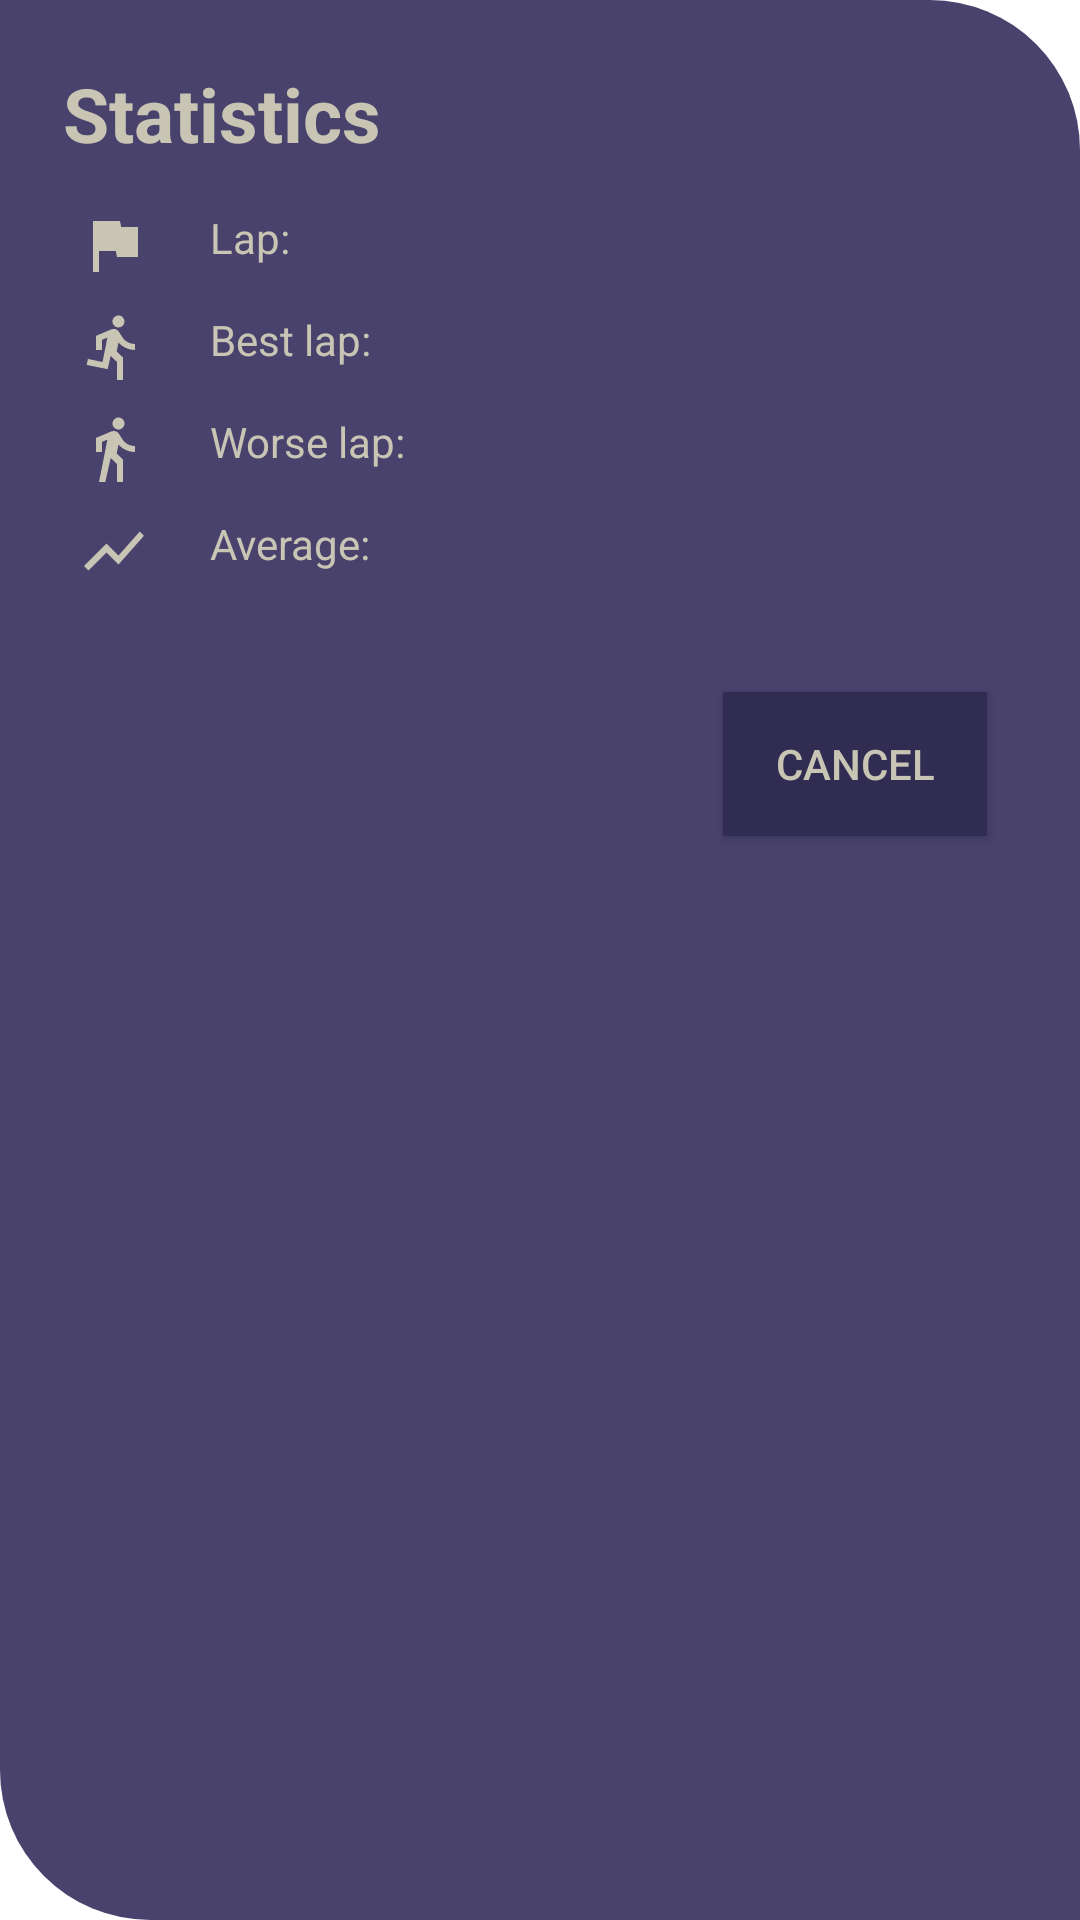

Layout XML and referenced resources for this Android screen:
<!-- AndroidManifest.xml: fallback theme Theme.MaterialComponents.DayNight.NoActionBar -->
<!-- res/layout/alert_show_details.xml -->
<?xml version="1.0" encoding="utf-8"?>
<TableLayout xmlns:android="http://schemas.android.com/apk/res/android"
    android:background="@drawable/dialog_round"
    android:layout_width="match_parent"
    android:layout_height="match_parent"
    android:orientation="horizontal"
    android:stretchColumns="1"
    android:padding="16dp" >
    <TableRow
        android:layout_width="match_parent"
        android:layout_height="match_parent"
        android:layout_marginBottom="10dp">
        <TextView
            android:id="@+id/textView"
            android:layout_width="wrap_content"
            android:layout_height="wrap_content"
            android:textSize="25sp"
            android:layout_span="3"
            android:padding="5dp"
            android:textColor="@color/newColorText"
            android:textStyle="bold"
            android:text="@string/details_lap_text" />
    </TableRow>
    <TableRow
        android:layout_height="match_parent"
        android:layout_width="match_parent"
        android:layout_marginBottom="10dp">
        <ImageView
            android:layout_width="wrap_content"
            android:layout_height="wrap_content"
            android:src="@drawable/lap_change_color"
            android:layout_column="0"
            android:layout_marginStart="10dp"
            android:layout_marginEnd="10dp"
            android:contentDescription="@string/iconLap"/>

        <TextView
            android:layout_width="wrap_content"
            android:layout_height="wrap_content"
            android:layout_column="1"
            android:layout_marginStart="10dp"
            android:layout_marginEnd="10dp"
            android:text="@string/lap"
            android:contentDescription="@string/lap"
            android:textColor="@color/newColorText"
            android:textStyle="normal" />
        <TextView
            android:id="@+id/numLap"
            android:layout_width="wrap_content"
            android:layout_height="wrap_content"
            android:layout_column="2"
            android:layout_marginStart="10dp"
            android:layout_marginEnd="10dp"
            android:contentDescription="@string/lap_statistics"
            android:textColor="@color/newColorText"
            android:textStyle="normal" />
    </TableRow>
    <TableRow
        android:layout_height="match_parent"
        android:layout_width="match_parent"
        android:layout_marginBottom="10dp">
        <ImageView
            android:layout_width="wrap_content"
            android:layout_height="wrap_content"
            android:src="@drawable/run_change_color"
            android:layout_marginStart="10dp"
            android:layout_marginEnd="10dp"
            android:layout_column="0"
            android:contentDescription="@string/iconBestLap"/>

        <TextView
            android:layout_width="wrap_content"
            android:layout_height="wrap_content"
            android:layout_column="1"
            android:layout_marginStart="10dp"
            android:layout_marginEnd="10dp"
            android:text="@string/best_lap"
            android:contentDescription="@string/best_lap"
            android:textColor="@color/newColorText"
            android:textStyle="normal"/>
        <TextView
            android:id="@+id/bestLapTime"
            android:layout_width="wrap_content"
            android:layout_height="wrap_content"
            android:layout_marginStart="10dp"
            android:layout_marginEnd="10dp"
            android:contentDescription="@string/bestLapNum"
            android:layout_column="2"
            android:textColor="@color/newColorText"
            android:textStyle="normal" />
    </TableRow>
    <TableRow
        android:layout_height="match_parent"
        android:layout_width="match_parent"
        android:layout_marginBottom="10dp">
        <ImageView
            android:layout_width="wrap_content"
            android:layout_height="wrap_content"
            android:src="@drawable/walk_change_color"
            android:layout_marginStart="10dp"
            android:layout_marginEnd="10dp"
            android:layout_column="0"
            android:contentDescription="@string/iconWorseLap"/>

        <TextView
            android:layout_width="wrap_content"
            android:layout_height="wrap_content"
            android:layout_column="1"
            android:layout_marginStart="10dp"
            android:layout_marginEnd="10dp"
            android:text="@string/worse_lap"
            android:contentDescription="@string/worse_lap"
            android:textColor="@color/newColorText"
            android:textStyle="normal"/>
        <TextView
            android:id="@+id/worseLapTime"
            android:layout_width="wrap_content"
            android:layout_height="wrap_content"
            android:layout_column="2"
            android:layout_marginStart="10dp"
            android:layout_marginEnd="10dp"
            android:contentDescription="@string/worseLapNum"
            android:textColor="@color/newColorText"
            android:textStyle="normal"/>
    </TableRow>
    <TableRow
        android:layout_height="match_parent"
        android:layout_width="match_parent"
        android:layout_marginBottom="10dp">
        <ImageView
            android:layout_width="wrap_content"
            android:layout_height="wrap_content"
            android:src="@drawable/chart_change_color"
            android:layout_marginStart="10dp"
            android:layout_marginEnd="10dp"
            android:layout_column="0"
            android:contentDescription="@string/iconAverage"/>

        <TextView
            android:layout_width="wrap_content"
            android:layout_height="wrap_content"
            android:layout_column="1"
            android:layout_marginStart="10dp"
            android:layout_marginEnd="10dp"
            android:text="@string/media_lap"
            android:contentDescription="@string/media_lap"
            android:textColor="@color/newColorText"
            android:textStyle="normal"/>
        <TextView
            android:id="@+id/mediaLapTime"
            android:layout_width="wrap_content"
            android:layout_height="wrap_content"
            android:layout_column="2"
            android:layout_marginStart="10dp"
            android:layout_marginEnd="10dp"
            android:contentDescription="@string/averageNum"
            android:textColor="@color/newColorText"
            android:textStyle="normal" />
    </TableRow>

    <TableRow
        android:layout_width="match_parent"
        android:layout_height="match_parent"
        android:layout_marginTop="10dp">

        <Button
            android:id="@+id/buttonCancel"
            android:layout_width="wrap_content"
            android:layout_height="wrap_content"
            android:layout_column="2"
            android:text="@string/text_button_cancel"
            android:contentDescription="@string/text_button_cancel"
            android:textColor="@color/newColorText"
            android:layout_marginEnd="15dp"
            android:layout_marginBottom="15dp"
            android:layout_marginTop="15dp"
            android:padding="10dp"
            android:background="@color/newColorBgDark"
            />
    </TableRow>

</TableLayout>
<!-- resources referenced by this layout -->
<resources>
  <color name="newColorBgDark">#312C51</color>
  <color name="newColorText">#C8C5B4</color>
  <!-- drawable chart_change_color (drawable) -->
  <vector xmlns:android="http://schemas.android.com/apk/res/android"
          android:width="24dp"
          android:height="24dp"
          android:viewportWidth="24.0"
          android:viewportHeight="24.0">
      <path
          android:fillColor="@color/newColorText"
          android:pathData="M3.5,18.49l6,-6.01 4,4L22,6.92l-1.41,-1.41 -7.09,7.97 -4,-4L2,16.99z"/>
  </vector>
  <!-- drawable dialog_round (drawable) -->
  <?xml version="1.0" encoding="utf-8"?>
  <shape xmlns:android="http://schemas.android.com/apk/res/android">
      <solid android:color="@color/newColorBg" />
      <corners
          android:bottomLeftRadius="50dp"
          android:topRightRadius="50dp"/>
      <padding
          android:bottom="32.5dp"
          android:left="32.5dp"
          android:right="22.5dp"
          android:top="22.5dp" />
  </shape>
  <!-- drawable lap_change_color (drawable) -->
  <vector xmlns:android="http://schemas.android.com/apk/res/android"
          android:width="24dp"
          android:height="24dp"
          android:viewportWidth="24.0"
          android:viewportHeight="24.0">
      <path
          android:fillColor="?android:attr/colorBackgroundFloating"
          android:pathData="M14.4,6L14,4H5v17h2v-7h5.6l0.4,2h7V6z"/>
  </vector>
  <!-- drawable run_change_color (drawable) -->
  <vector xmlns:android="http://schemas.android.com/apk/res/android"
          android:width="24dp"
          android:height="24dp"
          android:viewportWidth="24.0"
          android:viewportHeight="24.0">
      <path
          android:fillColor="@color/newColorText"
          android:pathData="M13.49,5.48c1.1,0 2,-0.9 2,-2s-0.9,-2 -2,-2 -2,0.9 -2,2 0.9,2 2,2zM9.89,19.38l1,-4.4 2.1,2v6h2v-7.5l-2.1,-2 0.6,-3c1.3,1.5 3.3,2.5 5.5,2.5v-2c-1.9,0 -3.5,-1 -4.3,-2.4l-1,-1.6c-0.4,-0.6 -1,-1 -1.7,-1 -0.3,0 -0.5,0.1 -0.8,0.1l-5.2,2.2v4.7h2v-3.4l1.8,-0.7 -1.6,8.1 -4.9,-1 -0.4,2 7,1.4z"/>
  </vector>
  <!-- drawable walk_change_color (drawable) -->
  <vector xmlns:android="http://schemas.android.com/apk/res/android"
          android:width="24dp"
          android:height="24dp"
          android:viewportWidth="24.0"
          android:viewportHeight="24.0">
      <path
          android:fillColor="@color/newColorText"
          android:pathData="M13.5,5.5c1.1,0 2,-0.9 2,-2s-0.9,-2 -2,-2 -2,0.9 -2,2 0.9,2 2,2zM9.8,8.9L7,23h2.1l1.8,-8 2.1,2v6h2v-7.5l-2.1,-2 0.6,-3C14.8,12 16.8,13 19,13v-2c-1.9,0 -3.5,-1 -4.3,-2.4l-1,-1.6c-0.4,-0.6 -1,-1 -1.7,-1 -0.3,0 -0.5,0.1 -0.8,0.1L6,8.3V13h2V9.6l1.8,-0.7"/>
  </vector>
  <string name="averageNum">Average number</string>
  <string name="bestLapNum">Best lap number</string>
  <string name="best_lap">Best lap:</string>
  <string name="details_lap_text">Statistics</string>
  <string name="iconAverage">Average icon</string>
  <string name="iconBestLap">Best lap icon</string>
  <string name="iconLap">Lap icon</string>
  <string name="iconWorseLap">Worse lap icon</string>
  <string name="lap">Lap:</string>
  <string name="lap_statistics">Number laps:</string>
  <string name="media_lap">Average:</string>
  <string name="text_button_cancel">Cancel</string>
  <string name="worseLapNum">Worse lap number</string>
  <string name="worse_lap">Worse lap:</string>
  <color name="newColorBg">#48426D</color>
</resources>
